Dataset: data (GitHub, Beulla/ml_pipelines_summative). Classes: dyslexic, non dyslexic.

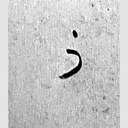
Label: dyslexic

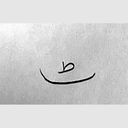
Label: non dyslexic

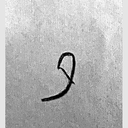
Label: dyslexic

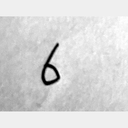
Label: dyslexic

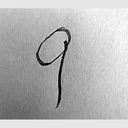
Label: dyslexic

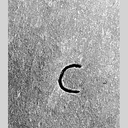
Label: non dyslexic
